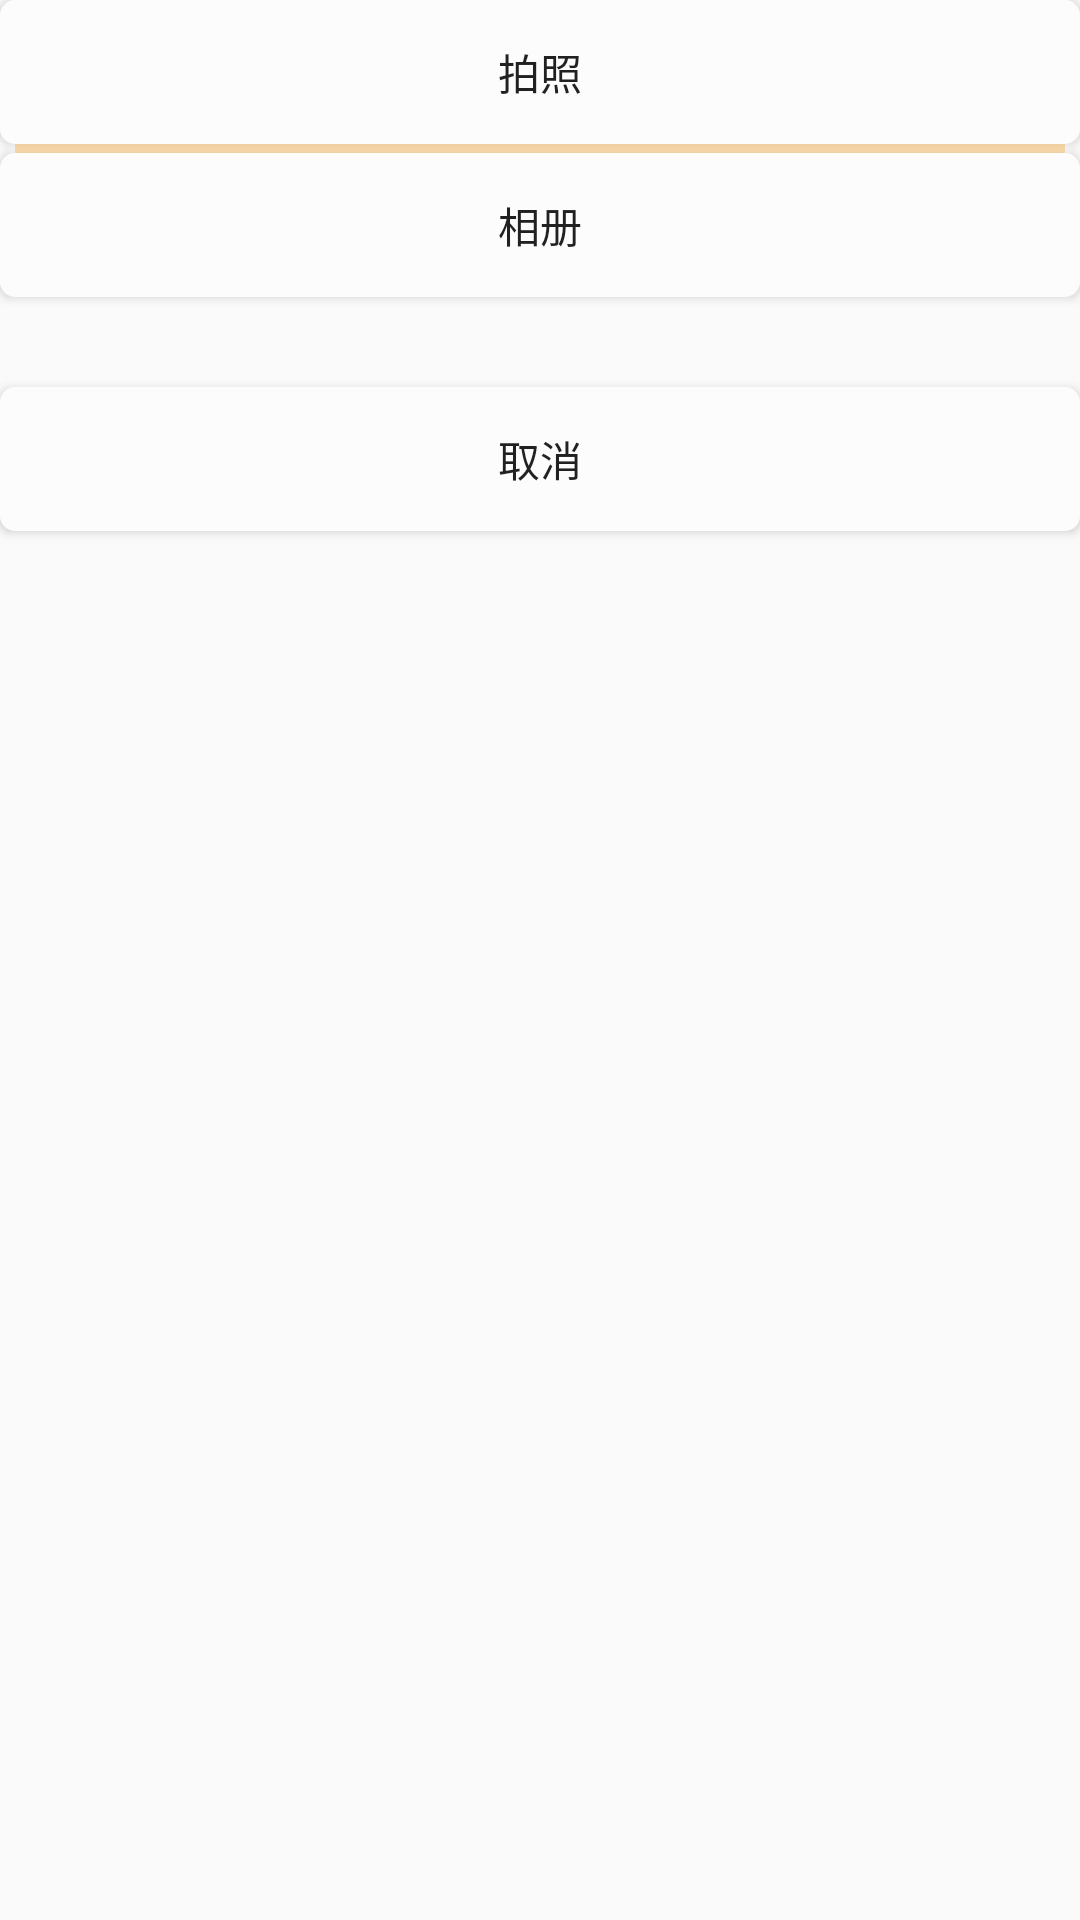

Reconstruct the res/layout file that produces this screen, plus the resources it refers to.
<!-- AndroidManifest.xml: application theme AppTheme -->
<!-- res/layout/diaglog_select_pic.xml -->
<?xml version="1.0" encoding="utf-8"?>
<LinearLayout xmlns:android="http://schemas.android.com/apk/res/android"
    android:orientation="vertical" android:layout_width="match_parent"
    android:layout_height="wrap_content">
    <Button
        android:id="@+id/btn_take_photo"
        android:layout_width="match_parent"
        android:layout_height="wrap_content"
        android:background="@drawable/whitebutton"
        android:text="拍照"/>
    <TextView
        android:layout_width="match_parent"
        android:layout_height="3dp"
        android:layout_marginLeft="5dp"
        android:layout_marginRight="5dp"
        android:background="@color/navajowhite"/>
    <Button
        android:id="@+id/btn_album"
        android:layout_width="match_parent"
        android:layout_height="wrap_content"
        android:background="@drawable/whitebutton"
        android:text="相册" />
    <Button
        android:id="@+id/btn_cancel_diag"
        android:layout_width="match_parent"
        android:layout_height="wrap_content"
        android:layout_marginTop="30dp"
        android:layout_marginBottom="30dp"
        android:text="取消"
        android:background="@drawable/whitebutton" />
</LinearLayout>
<!-- resources referenced by this layout -->
<resources>
  <color name="navajowhite">#FFDEAD</color>
  <!-- drawable whitebutton (drawable) -->
  <?xml version="1.0" encoding="utf-8"?>
  <selector xmlns:android="http://schemas.android.com/apk/res/android">
      <item android:state_pressed="true" >
          <shape android:shape="rectangle">
              <corners android:radius="5dp"/>
              <solid android:color="#af9e9e"/>
              <padding
                  android:bottom="2dp"
                  android:top="2dp"
                  android:left="2dp"
                  android:right="2dp"/>
          </shape>
      </item>
      <item >
          <shape android:shape="rectangle">
              <corners android:radius="5dp"/>
              <solid android:color="#fcfcfc"/>
              <padding
                  android:bottom="2dp"
                  android:top="2dp"
                  android:left="2dp"
                  android:right="2dp"/>
          </shape>
      </item>
  </selector>
  <style name="AppTheme" parent="Theme.AppCompat.Light.DarkActionBar">
          
          <item name="colorPrimary">@color/colorPrimary</item>
          <item name="colorPrimaryDark">@color/colorPrimaryDark</item>
          <item name="colorAccent">@color/colorAccent</item>
      </style>
  <color name="colorPrimary">#3F51B5</color>
  <color name="colorPrimaryDark">#303F9F</color>
  <color name="colorAccent">#FF4081</color>
</resources>
